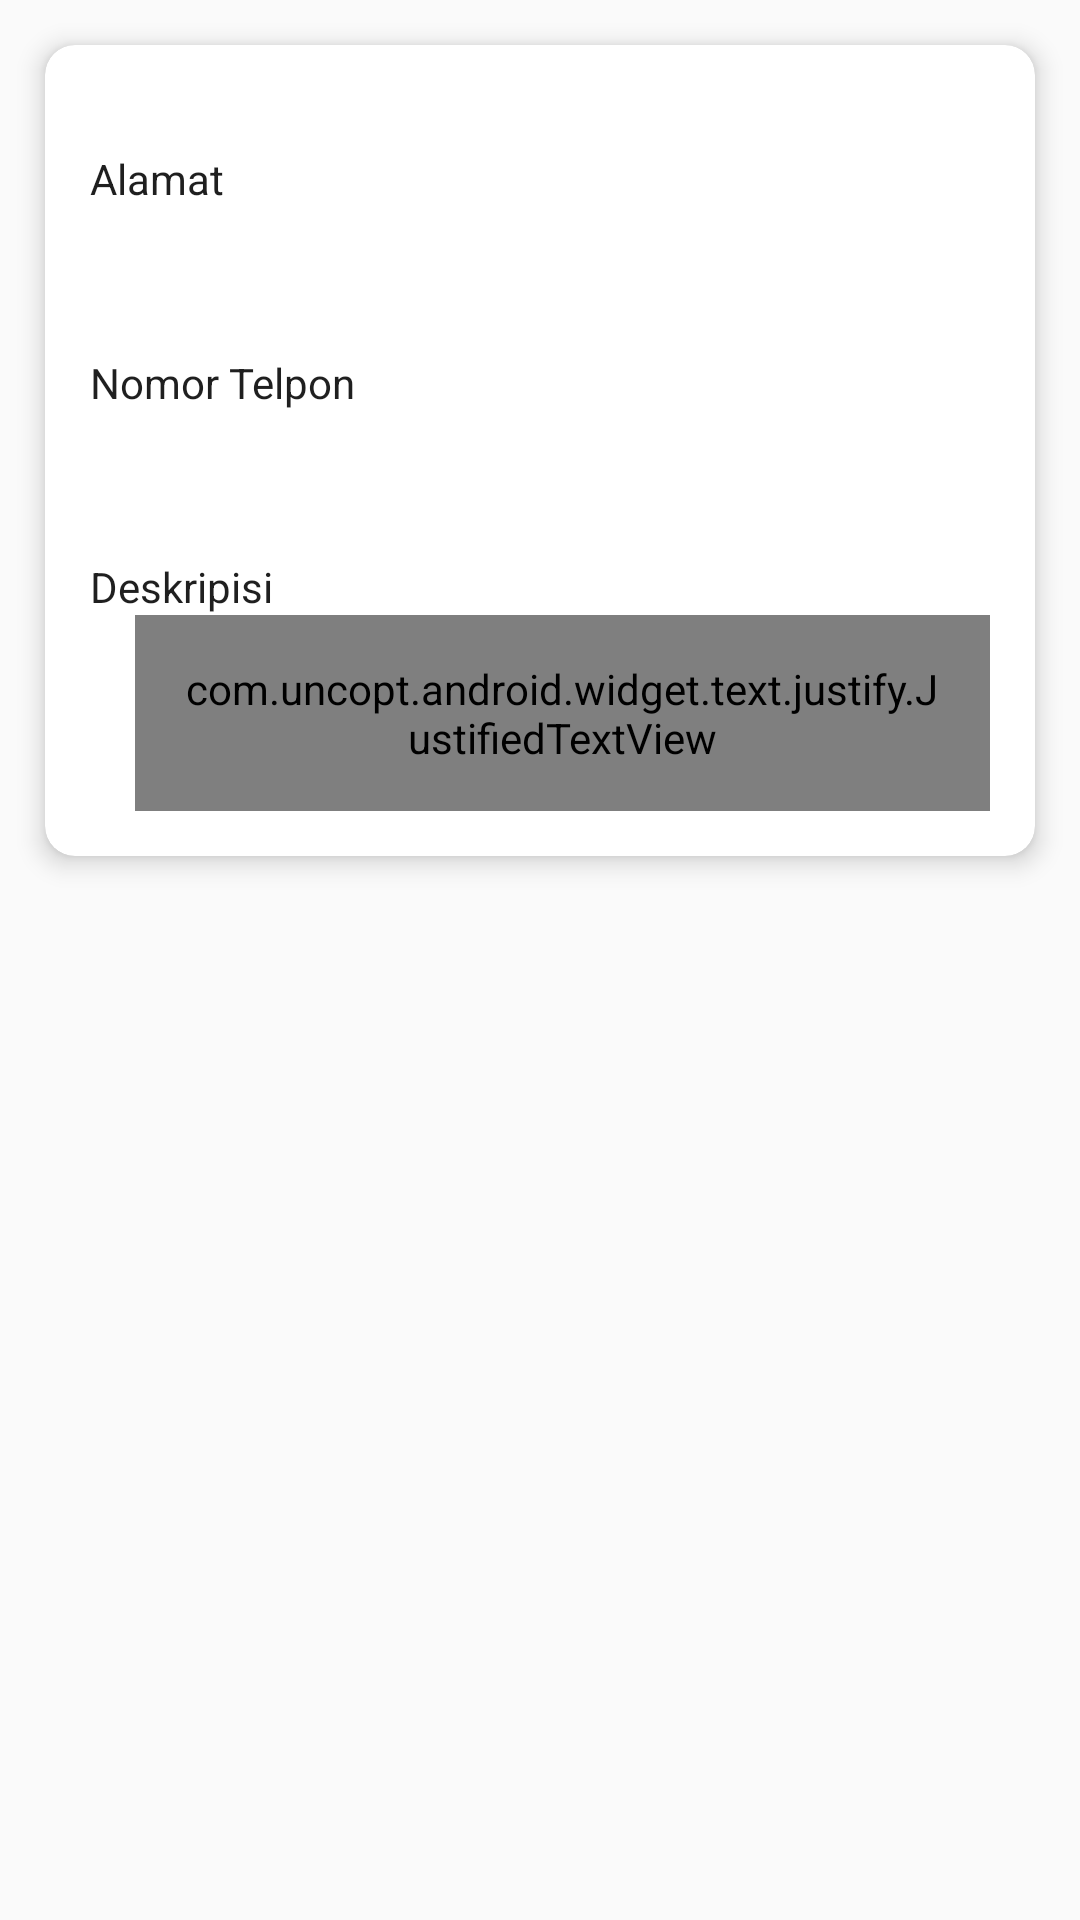

Write the Android layout XML for this screen, with the resource values it uses.
<!-- AndroidManifest.xml: activity theme AppTheme.NoActionBar -->
<!-- res/layout/activity_detail_buy.xml -->
<?xml version="1.0" encoding="utf-8"?>
<android.support.design.widget.CoordinatorLayout xmlns:android="http://schemas.android.com/apk/res/android"
    xmlns:app="http://schemas.android.com/apk/res-auto"
    xmlns:tools="http://schemas.android.com/tools"
    android:layout_width="match_parent"
    android:layout_height="match_parent"
    android:fitsSystemWindows="true"
    tools:context=".Activity.DetailBuyActivity">

    <android.support.design.widget.AppBarLayout
        android:id="@+id/app_bar"
        android:layout_width="match_parent"
        android:layout_height="@dimen/app_bar_height"
        android:fitsSystemWindows="true"
        android:theme="@style/AppTheme.AppBarOverlay">

        <android.support.design.widget.CollapsingToolbarLayout
            android:id="@+id/toolbar_layout"
            android:layout_width="match_parent"
            android:layout_height="match_parent"
            android:fitsSystemWindows="true"
            app:contentScrim="?attr/colorPrimary"
            app:layout_scrollFlags="scroll|exitUntilCollapsed"
            app:toolbarId="@+id/toolbar">

            <ImageView
                android:id="@+id/ivDetailBuy"
                android:layout_width="match_parent"
                android:layout_height="match_parent"
                android:scaleType="fitXY"/>

            <android.support.v7.widget.Toolbar
                android:id="@+id/toolbar"
                android:layout_width="match_parent"
                android:layout_height="?attr/actionBarSize"
                app:layout_collapseMode="pin"
                app:popupTheme="@style/AppTheme.PopupOverlay" />

        </android.support.design.widget.CollapsingToolbarLayout>
    </android.support.design.widget.AppBarLayout>

    <include layout="@layout/content_detail_buy" />

</android.support.design.widget.CoordinatorLayout>
<!-- res/layout/content_detail_buy.xml (included above) -->
<?xml version="1.0" encoding="utf-8"?>
<android.support.v4.widget.NestedScrollView xmlns:android="http://schemas.android.com/apk/res/android"
    xmlns:app="http://schemas.android.com/apk/res-auto"
    xmlns:tools="http://schemas.android.com/tools"
    android:layout_width="match_parent"
    android:layout_height="match_parent"
    app:layout_behavior="@string/appbar_scrolling_view_behavior"
    tools:context=".Activity.DetailBuyActivity"
    tools:showIn="@layout/activity_detail_buy">

    <LinearLayout
        android:layout_width="match_parent"
        android:layout_height="wrap_content"
        android:layout_marginBottom="10dp"
        android:orientation="vertical">

        <android.support.v7.widget.CardView
            android:padding="10dp"
            android:layout_margin="15dp"
            app:cardCornerRadius="10dp"
            app:cardElevation="5dp"
            android:layout_width="match_parent"
            android:layout_height="wrap_content">
            <LinearLayout
                android:layout_margin="5dp"
                android:layout_width="match_parent"
                android:layout_height="wrap_content"
                android:orientation="vertical">

                <LinearLayout
                    android:layout_width="match_parent"
                    android:layout_height="wrap_content"
                    android:orientation="vertical"
                    android:layout_marginLeft="10dp"
                    android:layout_marginTop="30dp">

                    <TextView
                        android:layout_width="match_parent"
                        android:layout_height="wrap_content"
                        android:text="Alamat"
                        android:textColor="@color/black"/>
                    <TextView
                        android:id="@+id/tvAddress"
                        android:text=""
                        android:layout_width="match_parent"
                        android:layout_height="wrap_content"
                        android:layout_marginLeft="25dp"
                        android:textColor="@color/colorPrimaryDark"
                        android:textStyle="bold"/>

                </LinearLayout>

                <LinearLayout
                    android:layout_width="match_parent"
                    android:layout_height="wrap_content"
                    android:orientation="vertical"
                    android:layout_marginLeft="10dp"
                    android:layout_marginTop="30dp">

                    <TextView
                        android:layout_width="match_parent"
                        android:layout_height="wrap_content"
                        android:text="Nomor Telpon "
                        android:textColor="@color/black"/>
                    <TextView
                        android:id="@+id/tvNohp"
                        android:text=""
                        android:layout_width="match_parent"
                        android:layout_height="wrap_content"
                        android:layout_marginLeft="20dp"/>

                </LinearLayout>

                <LinearLayout
                    android:layout_width="match_parent"
                    android:layout_height="wrap_content"
                    android:orientation="vertical"
                    android:padding="10dp"
                    android:layout_marginTop="20dp">

                    <TextView
                        android:layout_width="match_parent"
                        android:layout_height="wrap_content"
                        android:text="Deskripisi"
                        android:textColor="@color/black"/>

                    <com.uncopt.android.widget.text.justify.JustifiedTextView
                        android:justificationMode="inter_word"
                        android:id="@+id/tvDescribBuy"
                        android:padding="15dp"
                        android:layout_marginLeft="15dp"
                        android:text=""
                        android:layout_width="match_parent"
                        android:layout_height="wrap_content"
                        android:textColor="@color/black"/>

                </LinearLayout>

            </LinearLayout>
        </android.support.v7.widget.CardView>

    </LinearLayout>

</android.support.v4.widget.NestedScrollView>
<!-- resources referenced by this layout -->
<resources>
  <color name="black">#1F1F1F</color>
  <color name="colorPrimaryDark">#FFA000</color>
  <style name="AppTheme.AppBarOverlay" parent="ThemeOverlay.AppCompat.Dark.ActionBar" />
  <style name="AppTheme.PopupOverlay" parent="ThemeOverlay.AppCompat.Light" />
  <style name="AppTheme.NoActionBar">
          <item name="windowActionBar">false</item>
          <item name="windowNoTitle">true</item>
      </style>
</resources>
